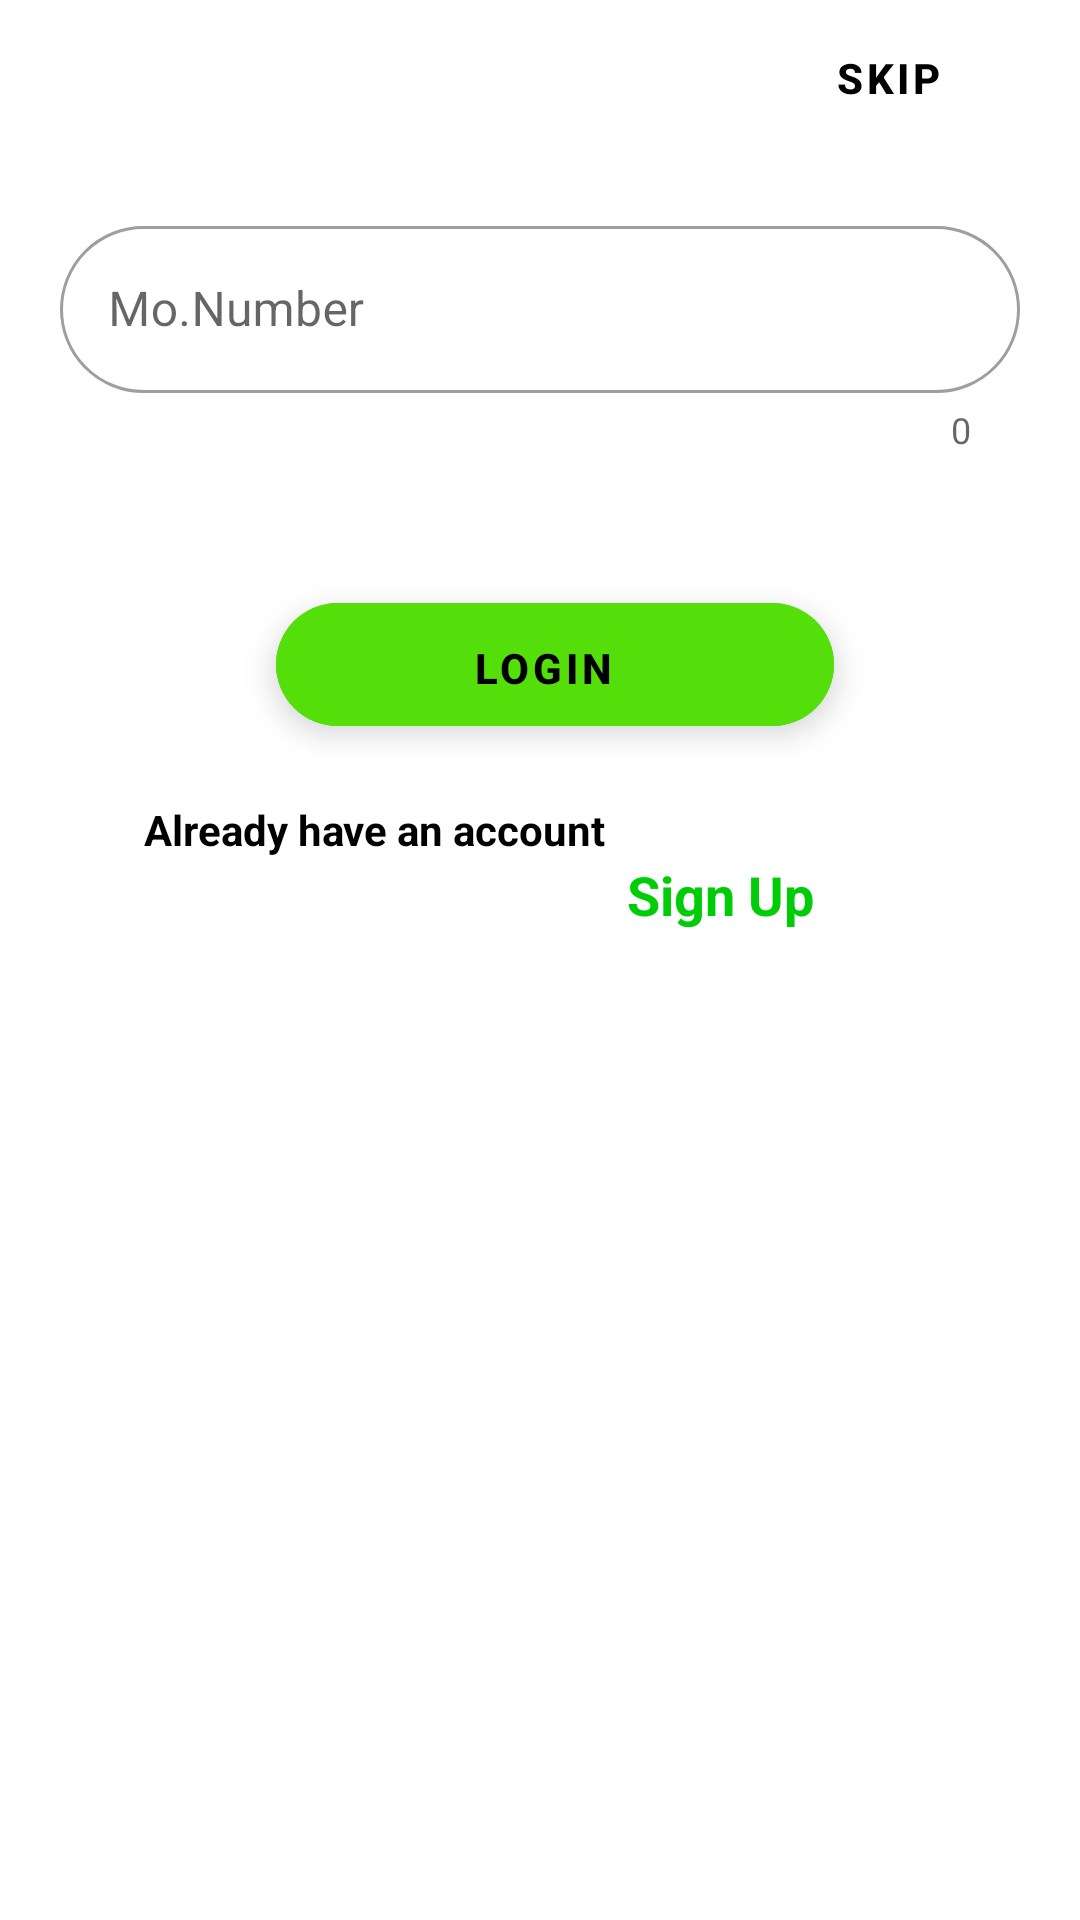

Layout XML and referenced resources for this Android screen:
<!-- AndroidManifest.xml: application theme Theme.Ragis_Form_Mate_UI -->
<!-- res/layout/activity_sign.xml -->
<?xml version="1.0" encoding="utf-8"?>
<layout xmlns:android="http://schemas.android.com/apk/res/android"
    xmlns:app="http://schemas.android.com/apk/res-auto"
    xmlns:tools="http://schemas.android.com/tools">

    <data>

    </data>

    <androidx.constraintlayout.widget.ConstraintLayout
        android:layout_width="match_parent"
        android:layout_height="match_parent"
        tools:context=".SignActivity">
        <com.google.android.material.textfield.TextInputLayout
            android:layout_width="match_parent"
            android:layout_height="wrap_content"
            style="@style/Widget.MaterialComponents.TextInputLayout.OutlinedBox"

            app:startIconDrawable="@drawable/baseline_add_ic_call_24"

            android:id="@+id/edit_mo_sign_activity"
            app:counterEnabled="true"
            app:errorEnabled="true"
            android:layout_marginRight="20dp"
            android:layout_marginLeft="20dp"


            app:layout_constraintStart_toStartOf="parent"
            app:layout_constraintEnd_toEndOf="parent"
            app:layout_constraintTop_toTopOf="parent"
            android:layout_marginTop="70dp"
            android:hint="Mo.Number"
            app:shapeAppearanceOverlay="@style/ShapeAppearanceOverlay.MyApp.TextInputLayout.Rounded"
            app:hintTextColor="@color/black"
            >
            <com.google.android.material.textfield.TextInputEditText
                android:layout_width="match_parent"

                android:maxLength="10"

                android:inputType="number"
                android:layout_height="wrap_content" />

        </com.google.android.material.textfield.TextInputLayout>


        <com.google.android.material.floatingactionbutton.ExtendedFloatingActionButton

            android:id="@+id/btn_sing_login"
            android:layout_width="186dp"
            android:layout_height="41dp"
            android:gravity="center"
            android:text="Login"
            android:textStyle="bold"
            android:backgroundTint="#54DF0A"
            app:layout_constraintBottom_toBottomOf="parent"
            app:layout_constraintEnd_toEndOf="parent"
            app:layout_constraintHorizontal_bias="0.529"
            app:layout_constraintStart_toStartOf="parent"
            app:layout_constraintTop_toBottomOf="@id/edit_mo_sign_activity"
            app:layout_constraintVertical_bias="0.111"></com.google.android.material.floatingactionbutton.ExtendedFloatingActionButton>

        <com.google.android.material.button.MaterialButton
            android:id="@+id/skip"
            android:layout_width="wrap_content"
            android:layout_height="wrap_content"
            android:layout_margin="20dp"
            android:layout_marginEnd="20dp"
            android:textStyle="bold"
            android:background="@android:color/transparent"
            android:text="Skip"
            android:textColor="@color/black"
            android:textSize="14sp"

            app:layout_constraintBottom_toTopOf="@id/edit_mo_sign_activity"
            app:layout_constraintEnd_toEndOf="parent"
            app:layout_constraintHorizontal_bias="1.0"
            app:layout_constraintStart_toStartOf="parent"
            app:layout_constraintTop_toTopOf="parent"
            app:layout_constraintVertical_bias="1.0">

        </com.google.android.material.button.MaterialButton>

        <androidx.appcompat.widget.AppCompatCheckedTextView
            android:layout_width="wrap_content"
            android:layout_height="wrap_content"
            android:layout_marginTop="25dp"
            android:id="@+id/text_text"
            android:textColor="@color/black"
            android:textStyle="bold"
           android:text="Already have an account"
            app:layout_constraintEnd_toEndOf="@id/btn_sing_login"
            app:layout_constraintHorizontal_bias="0.388"
            app:layout_constraintStart_toStartOf="parent"
            app:layout_constraintTop_toBottomOf="@id/btn_sing_login"></androidx.appcompat.widget.AppCompatCheckedTextView>
      <androidx.appcompat.widget.AppCompatCheckedTextView
          android:layout_width="wrap_content"
          android:layout_height="wrap_content"
          android:text="Sign Up"
          android:id="@+id/text_signup"

          android:textStyle="bold"
          android:textColor="#00CD08"
          android:textSize="18dp"
          app:layout_constraintTop_toBottomOf="@id/text_text"
          app:layout_constraintStart_toEndOf="@id/text_text"
          app:layout_constraintEnd_toEndOf="@id/btn_sing_login"></androidx.appcompat.widget.AppCompatCheckedTextView>

    </androidx.constraintlayout.widget.ConstraintLayout>
</layout>
<!-- resources referenced by this layout -->
<resources>
  <style name="ShapeAppearanceOverlay.MyApp.TextInputLayout.Rounded" parent="">
          <item name="cornerFamily">rounded</item>
          <item name="cornerSize">50%</item>
  
  
      </style>
  <style name="Theme.Ragis_Form_Mate_UI" parent="Theme.MaterialComponents.DayNight.DarkActionBar">
          
          <item name="colorPrimary">@color/purple_500</item>
          <item name="colorPrimaryVariant">@color/purple_700</item>
          <item name="colorOnPrimary">@color/white</item>
          
          <item name="colorSecondary">@color/teal_200</item>
          <item name="colorSecondaryVariant">@color/teal_700</item>
          <item name="colorOnSecondary">@color/black</item>
          
          <item name="android:statusBarColor">?attr/colorPrimaryVariant</item>
          
      </style>
  <!-- not gathered from this repository: default colours our renderer supplied (Android Studio template values) -->
  <color name="purple_500">#FF6200EE</color>
  <color name="purple_700">#FF3700B3</color>
  <color name="teal_200">#FF03DAC5</color>
  <color name="teal_700">#FF018786</color>
  <color name="black">#FF000000</color>
  <color name="white">#FFFFFFFF</color>
</resources>
